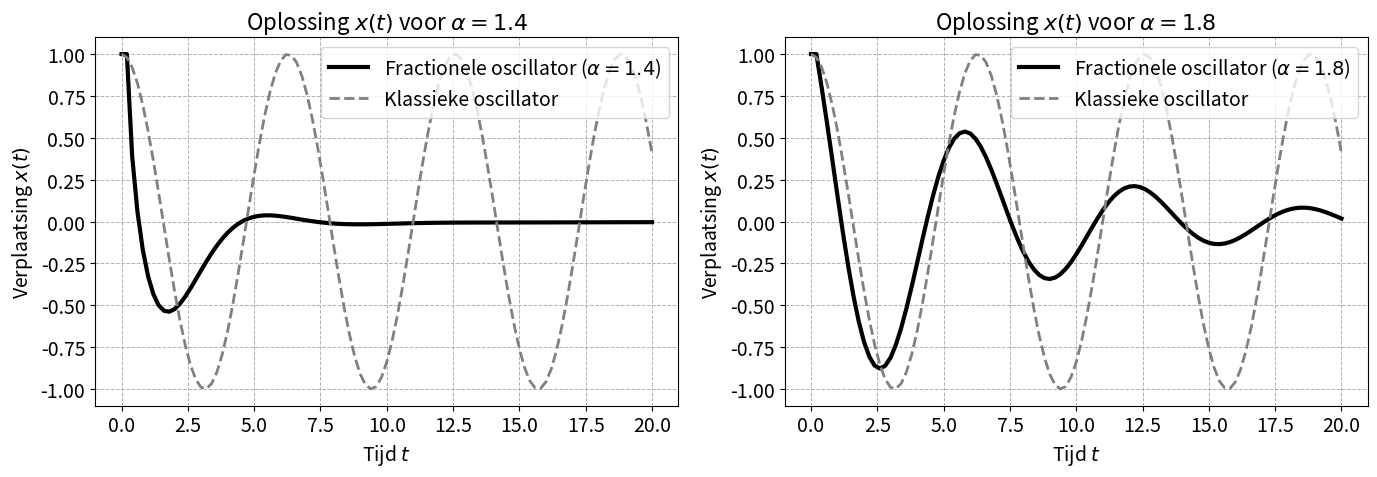

Recreate this plot in Python.
# -*- coding: utf-8 -*-
"""
Created on Wed Jun  4 13:14:27 2025

@author: kelvi
"""

import numpy as np
import matplotlib.pyplot as plt
from scipy.special import gamma

# Parameters
T = 20
N = 100
dt = T / N
t = np.linspace(0, T, N + 1)
omega = 1.0
x0 = 1.0
x1 = 0.0

# L2 weights function
def l2_weights(alpha, n, dt):
    W = np.zeros(n + 2)
    for k in range(-1, n + 1):
        idx = k + 1
        if k == -1:
            W[idx] = 1
        elif k == 0:
            W[idx] = 2**(2 - alpha) - 3
        elif 1 <= k <= n - 2:
            W[idx] = (k + 2)**(2 - alpha) - 3 * (k + 1)**(2 - alpha) + 3 * k**(2 - alpha) - (k - 1)**(2 - alpha)
        elif k == n - 1:
            W[idx] = -2 * n**(2 - alpha) + 3 * (n - 1)**(2 - alpha) - (n - 2)**(2 - alpha)
        elif k == n:
            W[idx] = n**(2 - alpha) - (n - 1)**(2 - alpha)
    return W * dt**(-alpha) / gamma(3 - alpha)

# L2 solver
def solve_fde(alpha):
    x = np.zeros(N + 1)
    x[0] = x0
    x[1] = x0 + dt * x1
    for n in range(1, N):
        W = l2_weights(alpha, n, dt)
        sum_l2 = sum(W[k + 1] * x[n - k] for k in range(n + 1))
        x[n + 1] = (-omega**2 * x[n] - sum_l2) / W[0]
    return x

# Run for different alpha values
alphas = [1.4, 1.8]
results = [(alpha, solve_fde(alpha)) for alpha in alphas]
x_classic = np.cos(omega * t)  # klassieke oscillator

# Plot time-domain solutions
plt.rcParams.update({'font.size': 14})
fig, axs = plt.subplots(1, 2, figsize=(14, 5))

for i, (alpha, x) in enumerate(results):
    axs[i].plot(t, x, label=rf"Fractionele oscillator ($\alpha = {alpha}$)", linewidth=3, color='black')
    axs[i].plot(t, x_classic, label="Klassieke oscillator", linestyle='--', color='gray', linewidth=2)
    axs[i].set_title(rf"Oplossing $x(t)$ voor $\alpha = {alpha}$", fontsize=16)
    axs[i].set_xlabel("Tijd $t$")
    axs[i].set_ylabel("Verplaatsing $x(t)$")
    axs[i].grid(True, linestyle='--', linewidth=0.7)
    axs[i].legend()

plt.tight_layout()
plt.show()
